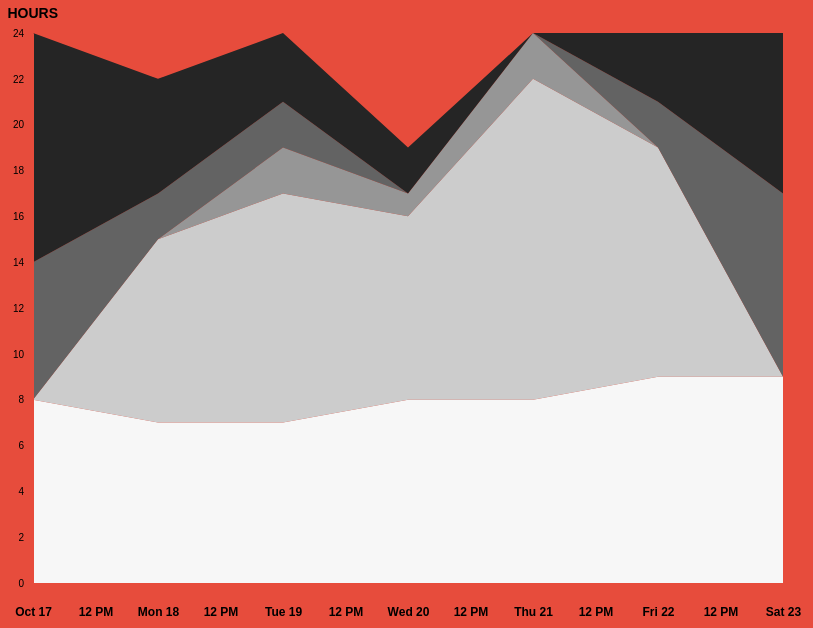
D3 v7 page, settled after 480 driven frames (8 s of simulated time); the page loaded 1 data file(s).


           


            // import CSV data
            const dataset = d3.csv("this_week.csv").then(function (dataset) {
                // format data 
                dataset.forEach(function (d) {
                // add + sign to read in data as number
                    d.date = d.date;
                    d.sleep = +d.sleep;
                    d.work = +d.work;
                    d.class = +d.class;
                    d.commute = +d.commute;
                    d.homework = +d.homework
                    d.other = +d.other;
            });



            const svg = d3.select("svg");
            const w = 800;
            const h = 600;
            const myColor = d3.scaleOrdinal(d3.schemeGreys[5]);
            const padding = 25;
            const margin = 25;


            // d3.stack() - set up / stack layout parameteres
            const stack = d3.stack()
                            .keys(["sleep", "work", "commute", "homework", "other"]);

                          
            // stack the data
            const series = stack(dataset);
            //console.log(series);

            // set up our scales 
            // with d3.scaleTime() for the x
            const parseDate = d3.timeParse("%m/%d/%y"); 

            const xScale = d3.scaleTime()
                            .domain(d3.extent(dataset, d=>parseDate(d.date)))
                            .range([padding, w-padding]); 

            const yScale = d3.scaleLinear()
                            .domain([0, d3.max(dataset, d => d.sleep + d.work + d.commute + d.homework + d.other)])
                            .range([h-padding, padding]); 

            const bottomAxis = d3.axisBottom().scale(xScale);
            const leftAxis = d3.axisLeft().scale(yScale);

            // area generator
            const area = d3.area()
                        // x-coordinate
            			.x(d=> xScale(parseDate(d.data.date)))
            			// base line
                        .y0(d=>yScale(d[0]))
                        // top line
            			.y1(d=>yScale(d[1]));

            // making areas
            svg.selectAll("path")
                .data(series)
                .enter()
                .append("path")
                // path d, generated by .area()
                .attr("d", area)
                .style("fill", (d,i)=> myColor(i)); 
                
            // add y axis label
            svg.append("text")
                .attr("class", "y title")
                .attr("text-anchor", "end")
                .attr("x", w - 750)
                .attr("y", h - 590)
                .text("HOURS");

            // y axis 
            svg.append("g")
                    .attr("class", "y path")
                    .attr("class", "y tick line")
                    .attr("class", "y label")
                    .attr("transform", "translate(" + margin + ",0)")
                    .call(leftAxis);   
                    
            // bottom axis   
            svg.append("g")
                .attr("transform", `translate(0, ${h})`)
                .call(d3.axisBottom(xScale).tickSizeOuter(0))
                .attr("class", "x path")
                .attr("class", "x tick line")
                .attr("class", "x label")
                .attr("transform", "translate(0," + (h - 10) + ")");
            

          
            });


        
        

### data: this_week.csv
?date, sleep, work, class, commute, homework, other
10/17/21, 8, 0, 0, 0, 6, 10
10/18/21, 7, 8, 2, 0, 2, 5
10/19/21, 7, 10, 0, 2, 2, 3
10/20/21, 8, 8, 5, 1, 0, 2
10/21/21, 8, 14, 0, 2, 0, 0
10/22/21, 9, 10, 0, 0, 2, 3
10/23/21, 9, 0, 0, 0, 8, 7